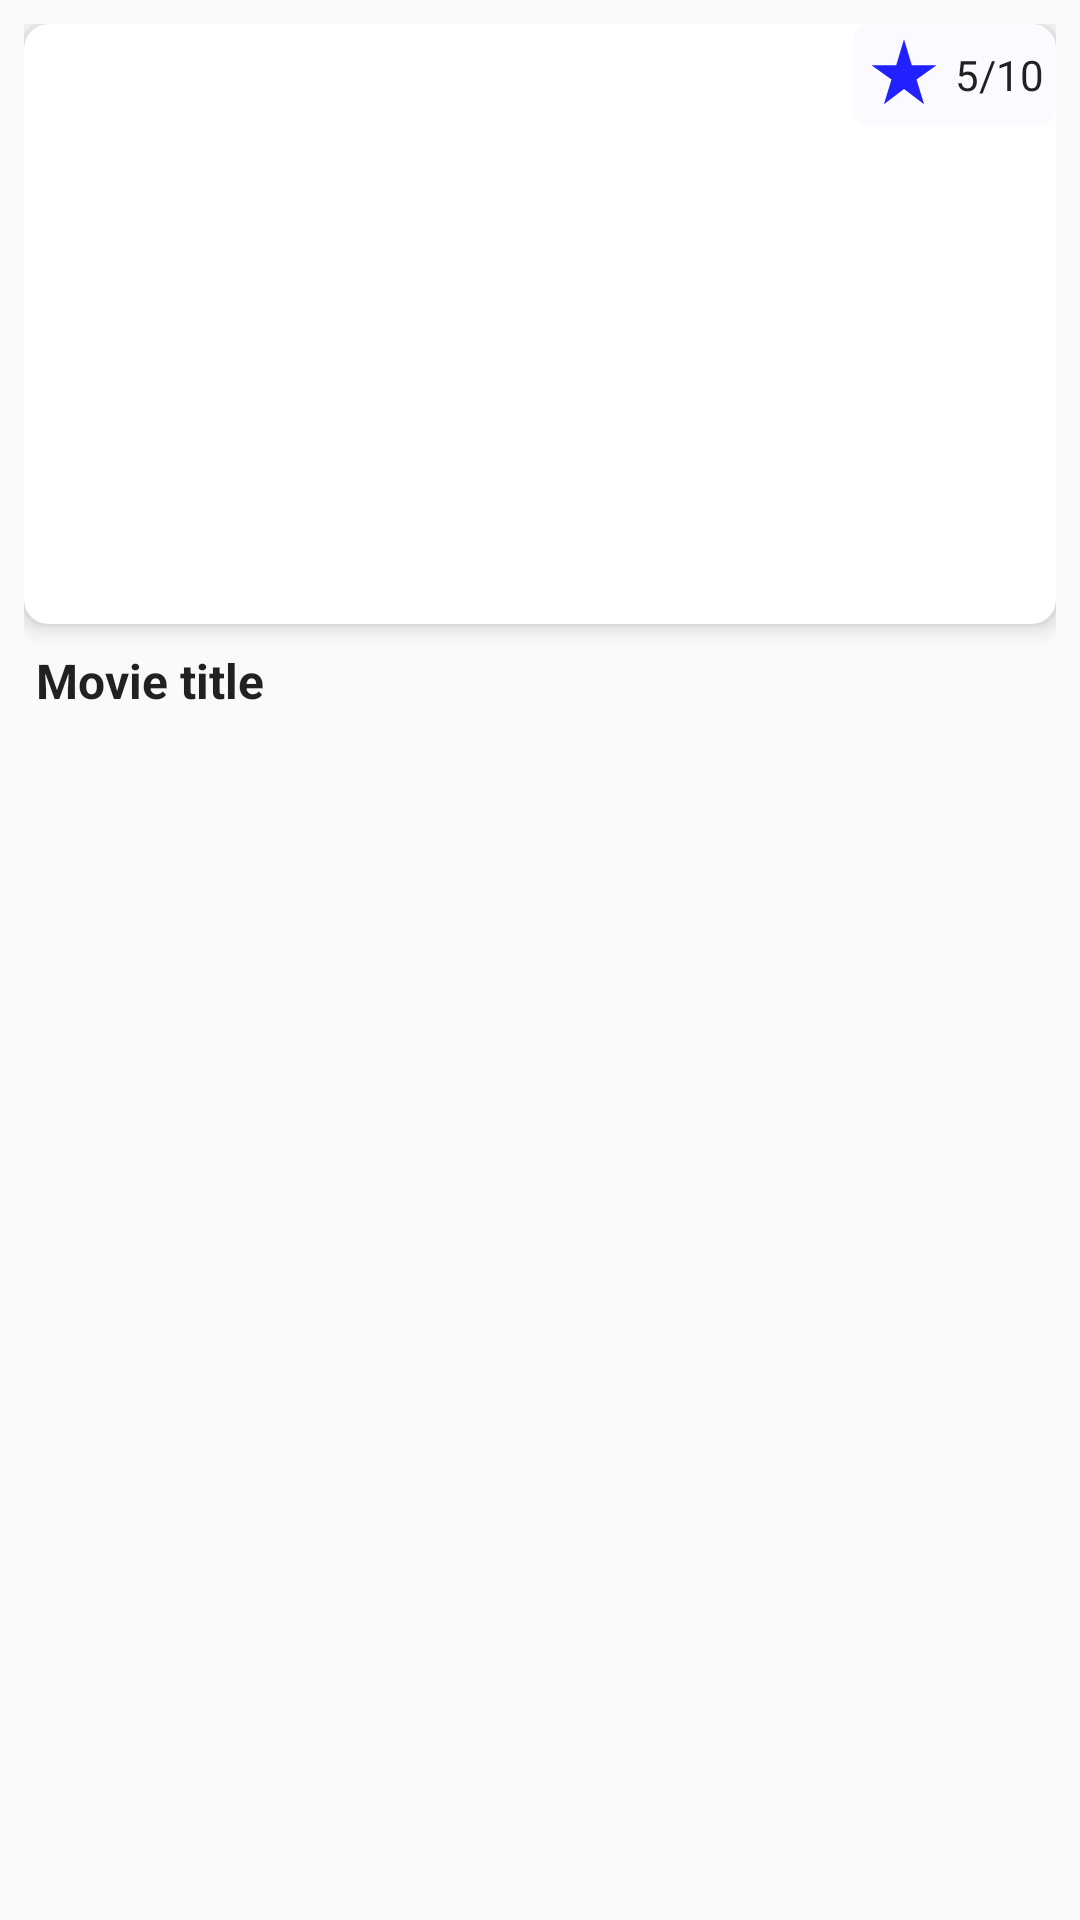

This screen was rendered from an Android layout file. Write that file and the resources it references.
<!-- AndroidManifest.xml: application theme AppTheme.Light -->
<!-- res/layout/home_fragment_test.xml -->
<?xml version="1.0" encoding="utf-8"?>
<LinearLayout xmlns:android="http://schemas.android.com/apk/res/android"
    xmlns:app="http://schemas.android.com/apk/res-auto"
    android:layout_width="match_parent"
    android:layout_height="wrap_content"
    android:orientation="vertical"
    android:padding="8dp">

    
    <androidx.cardview.widget.CardView
        android:layout_width="match_parent"
        android:layout_height="200dp"
        android:radius="12dp"
        app:cardCornerRadius="8dp"
        app:cardElevation="4dp">

        <FrameLayout
            android:layout_width="match_parent"
            android:layout_height="match_parent">

            
            <ImageView
                android:id="@+id/movieImage"
                android:layout_width="match_parent"
                android:layout_height="match_parent"
                android:scaleType="centerCrop" />

            
            <View
                android:id="@+id/blurOverlay"
                android:layout_width="match_parent"
                android:layout_height="match_parent"
                android:background="@color/black"
                android:alpha="0.5"
                android:visibility="gone" />

            
            <LinearLayout
                android:id="@+id/ratingLayout"
                android:layout_width="wrap_content"
                android:layout_height="wrap_content"
                android:layout_gravity="top|end"
                android:orientation="horizontal"
                android:padding="4dp"
                android:background="@drawable/round_red">

                <ImageView
                    android:id="@+id/ratingIcon"
                    android:layout_width="26dp"
                    android:layout_height="26dp"
                    android:src="@drawable/star_rate"
                    app:tint="?colorAccent" />

                <TextView
                    android:id="@+id/ratingText"
                    android:layout_width="wrap_content"
                    android:layout_height="wrap_content"
                    android:textColor="?title_text_color"
                    android:textSize="14sp"
                    android:text="5/10"
                    android:layout_gravity="center"
                    android:layout_marginStart="4dp"/>
            </LinearLayout>

        </FrameLayout>

    </androidx.cardview.widget.CardView>

    
    <TextView
        android:id="@+id/titleTextView"
        android:layout_width="match_parent"
        android:layout_height="wrap_content"
        android:textColor="?title_text_color"
        android:textSize="16sp"
        android:textStyle="bold"
        android:maxLines="1"
        android:ellipsize="end"
        android:layout_marginTop="4dp"
        android:text="Movie title"
        android:padding="4dp" />

</LinearLayout>
<!-- resources referenced by this layout -->
<resources>
  <color name="black">#FF000000</color>
  <!-- drawable round_red (drawable) -->
  <?xml version="1.0" encoding="utf-8"?>
  <shape xmlns:android="http://schemas.android.com/apk/res/android"
      android:shape="rectangle">
      <corners android:radius="6dp"/>
      <stroke android:width="0dp"/>
      <padding
          android:left="4dp"
          android:right="4dp" />
      <solid android:color="?colorPrimary" />
  
  </shape>
  <!-- drawable star_rate (drawable) -->
  <vector xmlns:android="http://schemas.android.com/apk/res/android"
      android:width="24dp"
      android:height="24dp"
      android:viewportWidth="960"
      android:viewportHeight="960">
    <path
        android:pathData="m233,840 l93,-304L80,360h304l96,-320 96,320h304L634,536l93,304 -247,-188 -247,188Z"
        android:fillColor="?attr/title_text_color"/>
  </vector>
  <color name="colorPrimary">#FFFAFAFF</color>
  <color name="colorBackground">#FFFFFFFF</color>
  <color name="colorAccent">#FF0000FF</color>
  <color name="colorPrimaryDark">#FAFAFAFF</color>
  <color name="title_text_color">#DE000000</color>
  <color name="sub_title_text_color">#8A5B5757</color>
  <color name="button_text_color">#353434</color>
  <color name="white">#FFFFFFFF</color>
  <color name="unselectedColor">#FF888888</color>
  <dimen name="fab_padding">10dp</dimen>
  <!-- drawable rounded_corner (drawable) -->
  <?xml version="1.0" encoding="utf-8"?>
  <shape xmlns:android="http://schemas.android.com/apk/res/android">
  
      <corners android:topLeftRadius="20dp"
          android:topRightRadius="20dp"/>
      <solid android:color="?attr/colorPrimary"/>
  
  </shape>
  <!-- drawable ic_email_white (drawable) -->
  <vector xmlns:android="http://schemas.android.com/apk/res/android"
      android:width="24dp"
      android:height="24dp"
      android:viewportWidth="960"
      android:viewportHeight="960">
      <path
          android:pathData="M160,800q-33,0 -56.5,-23.5T80,720v-480q0,-33 23.5,-56.5T160,160h640q33,0 56.5,23.5T880,240v480q0,33 -23.5,56.5T800,800L160,800ZM480,520L160,320v400h640v-400L480,520ZM480,440 L800,240L160,240l320,200ZM160,320v-80,480 -400Z"
          android:fillColor="#000000"/>
  </vector>
  <!-- drawable ic_chevron_right_white (drawable) -->
  <vector xmlns:android="http://schemas.android.com/apk/res/android"
      android:width="24dp"
      android:height="24dp"
      android:viewportWidth="960"
      android:viewportHeight="960">
      <path
          android:pathData="M504,480 L320,296l56,-56 240,240 -240,240 -56,-56 184,-184Z"
          android:fillColor="#000000"/>
  </vector>
  <!-- drawable ic_private_white (drawable) -->
  <vector xmlns:android="http://schemas.android.com/apk/res/android"
      android:width="24dp"
      android:height="24dp"
      android:viewportWidth="960"
      android:viewportHeight="960">
      <path
          android:pathData="M480,880q-139,-35 -229.5,-159.5T160,444v-244l320,-120 320,120v244q0,152 -90.5,276.5T480,880ZM480,796q97,-30 162,-118.5T718,480L480,480v-315l-240,90v207q0,7 2,18h238v316Z"
          android:fillColor="#000000"/>
  </vector>
  <!-- drawable ic_logout_white (drawable) -->
  <vector xmlns:android="http://schemas.android.com/apk/res/android"
      android:width="24dp"
      android:height="24dp"
      android:viewportWidth="960"
      android:viewportHeight="960">
      <path
          android:pathData="M200,840q-33,0 -56.5,-23.5T120,760v-560q0,-33 23.5,-56.5T200,120h280v80L200,200v560h280v80L200,840ZM640,680 L585,622 687,520L360,520v-80h327L585,338l55,-58 200,200 -200,200Z"
          android:fillColor="#000000"/>
  </vector>
</resources>
